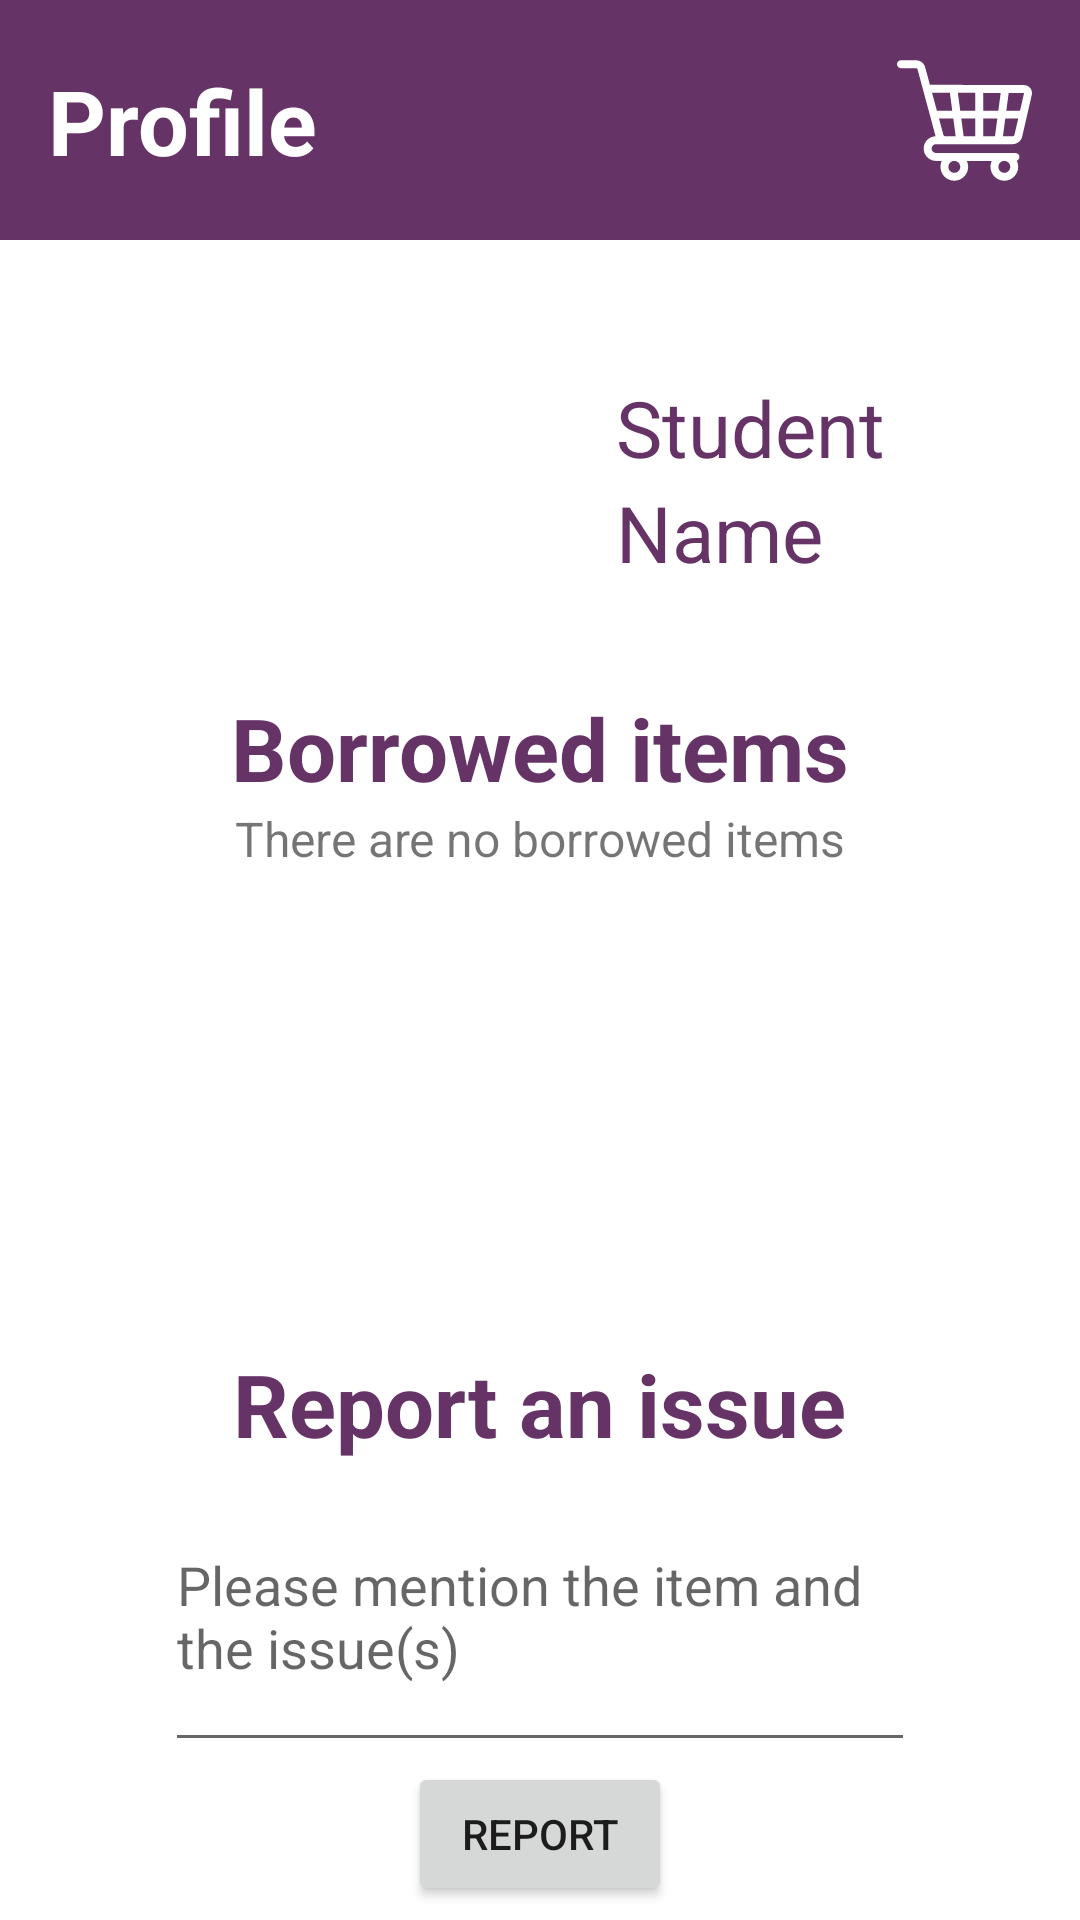

Reconstruct the res/layout file that produces this screen, plus the resources it refers to.
<!-- AndroidManifest.xml: application theme Theme.ISSDApplication -->
<!-- res/layout/fragment_profile.xml -->
<?xml version="1.0" encoding="utf-8"?>
<androidx.constraintlayout.widget.ConstraintLayout xmlns:android="http://schemas.android.com/apk/res/android"
    xmlns:tools="http://schemas.android.com/tools"
    android:layout_width="match_parent"
    android:layout_height="match_parent"
    xmlns:app="http://schemas.android.com/apk/res-auto"
    tools:context=".fragments.ProfileFragment">

    <androidx.appcompat.widget.Toolbar
        android:id="@+id/toolbar"
        style="@style/ToolBar"
        app:layout_constraintStart_toStartOf="parent"
        app:layout_constraintTop_toTopOf="parent">

        <androidx.constraintlayout.widget.ConstraintLayout
            android:layout_width="match_parent"
            android:layout_height="match_parent"
            android:layout_marginEnd="@dimen/toolbar_margin_end">

            <TextView
                android:id="@+id/titleTab"
                style="@style/Title_Toolbar"
                android:text="@string/title_profile"
                app:layout_constraintStart_toStartOf="parent"
                app:layout_constraintTop_toTopOf="parent"
                app:layout_constraintBottom_toBottomOf="parent"/>

            <ImageButton
                android:id="@+id/ibToCart"
                android:src="@drawable/toolbar_cart"
                style="@style/ImageButton_Toolbar"
                app:layout_constraintEnd_toEndOf="parent"
                app:layout_constraintTop_toTopOf="parent"
                app:layout_constraintBottom_toBottomOf="parent"/>

        </androidx.constraintlayout.widget.ConstraintLayout>

    </androidx.appcompat.widget.Toolbar>

    <ScrollView
        android:layout_width="match_parent"
        android:layout_height="wrap_content"
        app:layout_constraintStart_toStartOf="parent"
        app:layout_constraintTop_toBottomOf="@id/toolbar">

        <androidx.constraintlayout.widget.ConstraintLayout
            android:id="@+id/scrollViewLayout"
            android:layout_width="match_parent"
            android:layout_height="wrap_content">

            <androidx.constraintlayout.widget.ConstraintLayout
                android:id="@+id/studentInfoBlock"
                android:layout_width="wrap_content"
                android:layout_height="wrap_content"
                app:layout_constraintStart_toStartOf="parent"
                app:layout_constraintEnd_toEndOf="parent"
                app:layout_constraintTop_toTopOf="@id/scrollViewLayout">

                <ImageView
                    android:id="@+id/iconStudent"
                    android:layout_width="@dimen/icon_student_image"
                    android:layout_height="@dimen/icon_student_image"
                    android:src="@drawable/default_profile"
                    app:layout_constraintStart_toStartOf="parent"
                    app:layout_constraintTop_toTopOf="parent"
                    android:layout_marginTop="@dimen/top_margin_fragment"/>

                <androidx.constraintlayout.widget.ConstraintLayout
                    android:id="@+id/studentNameBlock"
                    android:layout_width="wrap_content"
                    android:layout_height="wrap_content"
                    app:layout_constraintStart_toEndOf="@id/iconStudent"
                    app:layout_constraintTop_toTopOf="@id/iconStudent"
                    app:layout_constraintBottom_toBottomOf="@id/iconStudent"
                    android:layout_marginStart="@dimen/student_name_margin">

                    <TextView
                        android:id="@+id/firstNameStudent"
                        style="@style/Student_Name"
                        android:text="@string/hardcoded_first_name_student"
                        app:layout_constraintStart_toStartOf="parent"
                        app:layout_constraintEnd_toEndOf="parent"
                        app:layout_constraintTop_toTopOf="parent"/>

                    <TextView
                        android:id="@+id/lastNameStudent"
                        style="@style/Student_Name"
                        android:text="@string/hardcoded_last_name_student"
                        app:layout_constraintStart_toStartOf="@id/firstNameStudent"
                        app:layout_constraintTop_toBottomOf="@id/firstNameStudent"/>

                </androidx.constraintlayout.widget.ConstraintLayout>

            </androidx.constraintlayout.widget.ConstraintLayout>

            <androidx.constraintlayout.widget.ConstraintLayout
                android:id="@+id/borrowedItemsBlock"
                android:layout_width="match_parent"
                android:layout_height="wrap_content"
                app:layout_constraintStart_toStartOf="parent"
                app:layout_constraintTop_toBottomOf="@id/studentInfoBlock"
                app:layout_constraintBottom_toTopOf="@id/reportIssueBlock"
                android:layout_marginTop="@dimen/big_margin"
                android:layout_marginStart="@dimen/big_margin"
                android:layout_marginEnd="@dimen/big_margin">

                <TextView
                    android:id="@+id/borrowedItemsTitle"
                    style="@style/Title_Fragment"
                    android:text="@string/title_borrowed_items"
                    app:layout_constraintStart_toStartOf="parent"
                    app:layout_constraintEnd_toEndOf="parent"
                    app:layout_constraintTop_toTopOf="@id/borrowedItemsBlock" />

                <ListView
                    android:id="@+id/listviewBorrowedItems"
                    android:layout_width="match_parent"
                    android:layout_height="@dimen/list_view_borrowed_items_height"
                    app:layout_constraintStart_toStartOf="parent"
                    app:layout_constraintTop_toBottomOf="@id/borrowedItemsTitle"
                    android:layout_marginTop="@dimen/medium_margin"/>

                <TextView
                    android:id="@+id/borrowedItemsEmptyText"
                    style="@style/Empty_List_Text"
                    android:text="@string/empty_borrowed_items"
                    app:layout_constraintStart_toStartOf="parent"
                    app:layout_constraintEnd_toEndOf="parent"
                    app:layout_constraintTop_toBottomOf="@id/borrowedItemsTitle" />

            </androidx.constraintlayout.widget.ConstraintLayout>

            <androidx.constraintlayout.widget.ConstraintLayout
                android:id="@+id/reportIssueBlock"
                android:layout_width="match_parent"
                android:layout_height="wrap_content"
                app:layout_constraintStart_toStartOf="parent"
                app:layout_constraintEnd_toEndOf="parent"
                app:layout_constraintTop_toBottomOf="@id/borrowedItemsBlock"
                android:layout_marginTop="@dimen/big_margin">

                <TextView
                    android:id="@+id/reportIssueTitle"
                    style="@style/Title_Fragment"
                    android:text="@string/title_report_issue"
                    app:layout_constraintStart_toStartOf="parent"
                    app:layout_constraintEnd_toEndOf="parent"
                    app:layout_constraintBottom_toTopOf="@id/reportIssueText"/>

                <EditText
                    android:id="@+id/reportIssueText"
                    style="@style/Report_Issue_Text_Box"
                    android:hint="@string/placeholder_report_issue"
                    app:layout_constraintStart_toStartOf="parent"
                    app:layout_constraintEnd_toEndOf="parent"
                    app:layout_constraintBottom_toTopOf="@+id/reportIssueButton"
                    android:layout_marginBottom="@dimen/medium_margin"/>

                <Button
                    android:id="@+id/reportIssueButton"
                    android:layout_width="wrap_content"
                    android:layout_height="wrap_content"
                    android:text="@string/report_button"
                    app:layout_constraintStart_toStartOf="parent"
                    app:layout_constraintEnd_toEndOf="parent"
                    app:layout_constraintTop_toBottomOf="@id/reportIssueText"/>

            </androidx.constraintlayout.widget.ConstraintLayout>

        </androidx.constraintlayout.widget.ConstraintLayout>

    </ScrollView>

</androidx.constraintlayout.widget.ConstraintLayout>
<!-- resources referenced by this layout -->
<resources>
  <dimen name="big_margin">20dp</dimen>
  <dimen name="icon_student_image">100dp</dimen>
  <dimen name="list_view_borrowed_items_height">150dp</dimen>
  <dimen name="medium_margin">10dp</dimen>
  <dimen name="student_name_margin">40dp</dimen>
  <dimen name="toolbar_margin_end">16dp</dimen>
  <dimen name="top_margin_fragment">30dp</dimen>
  <string name="empty_borrowed_items">There are no borrowed items</string>
  <string name="hardcoded_first_name_student">Student</string>
  <string name="hardcoded_last_name_student">Name</string>
  <string name="placeholder_report_issue">Please mention the item and the issue(s)</string>
  <string name="report_button">Report</string>
  <string name="title_borrowed_items">Borrowed items</string>
  <string name="title_profile">Profile</string>
  <string name="title_report_issue">Report an issue</string>
  <style name="Empty_List_Text">
          <item name="android:layout_height">wrap_content</item>
          <item name="android:layout_width">wrap_content</item>
          <item name="android:textSize">@dimen/empty_list_text_size</item>
      </style>
  <style name="ImageButton_Toolbar">
          <item name="android:layout_height">wrap_content</item>
          <item name="android:layout_width">wrap_content</item>
          <item name="android:background">@null</item>
      </style>
  <style name="Report_Issue_Text_Box">
          <item name="android:layout_height">@dimen/report_issue_height</item>
          <item name="android:layout_width">@dimen/report_issue_width</item>
      </style>
  <style name="Student_Name">
          <item name="android:layout_height">wrap_content</item>
          <item name="android:layout_width">wrap_content</item>
          <item name="android:textSize">@dimen/student_name_text_size</item>
          <item name="android:textColor">@color/purple_fontys</item>
      </style>
  <style name="Title_Fragment">
          <item name="android:layout_height">wrap_content</item>
          <item name="android:layout_width">wrap_content</item>
          <item name="android:textStyle">bold</item>
          <item name="android:textSize">@dimen/title_fragment_text_size</item>
          <item name="android:textColor">@color/purple_fontys</item>
      </style>
  <style name="Title_Toolbar">
          <item name="android:layout_height">wrap_content</item>
          <item name="android:layout_width">wrap_content</item>
          <item name="android:textColor">@color/white</item>
          <item name="android:textSize">@dimen/toolbar_text_size</item>
          <item name="android:textStyle">bold</item>
      </style>
  <style name="ToolBar">
          <item name="android:layout_width">match_parent</item>
          <item name="android:layout_height">@dimen/toolbar_height</item>
          <item name="android:minHeight">?attr/actionBarSize</item>
          <item name="android:background">@color/purple_fontys</item>
      </style>
  <dimen name="empty_list_text_size">16sp</dimen>
  <dimen name="report_issue_height">100dp</dimen>
  <dimen name="report_issue_width">250dp</dimen>
  <dimen name="student_name_text_size">26sp</dimen>
  <color name="purple_fontys">#663367</color>
  <dimen name="title_fragment_text_size">29sp</dimen>
  <color name="white">#FFFFFFFF</color>
  <dimen name="toolbar_text_size">30sp</dimen>
  <dimen name="toolbar_height">80dp</dimen>
  <color name="purple_bright">#9B14B0</color>
  <color name="teal_200">#FF03DAC5</color>
  <color name="teal_700">#FF018786</color>
  <color name="black">#FF000000</color>
</resources>
